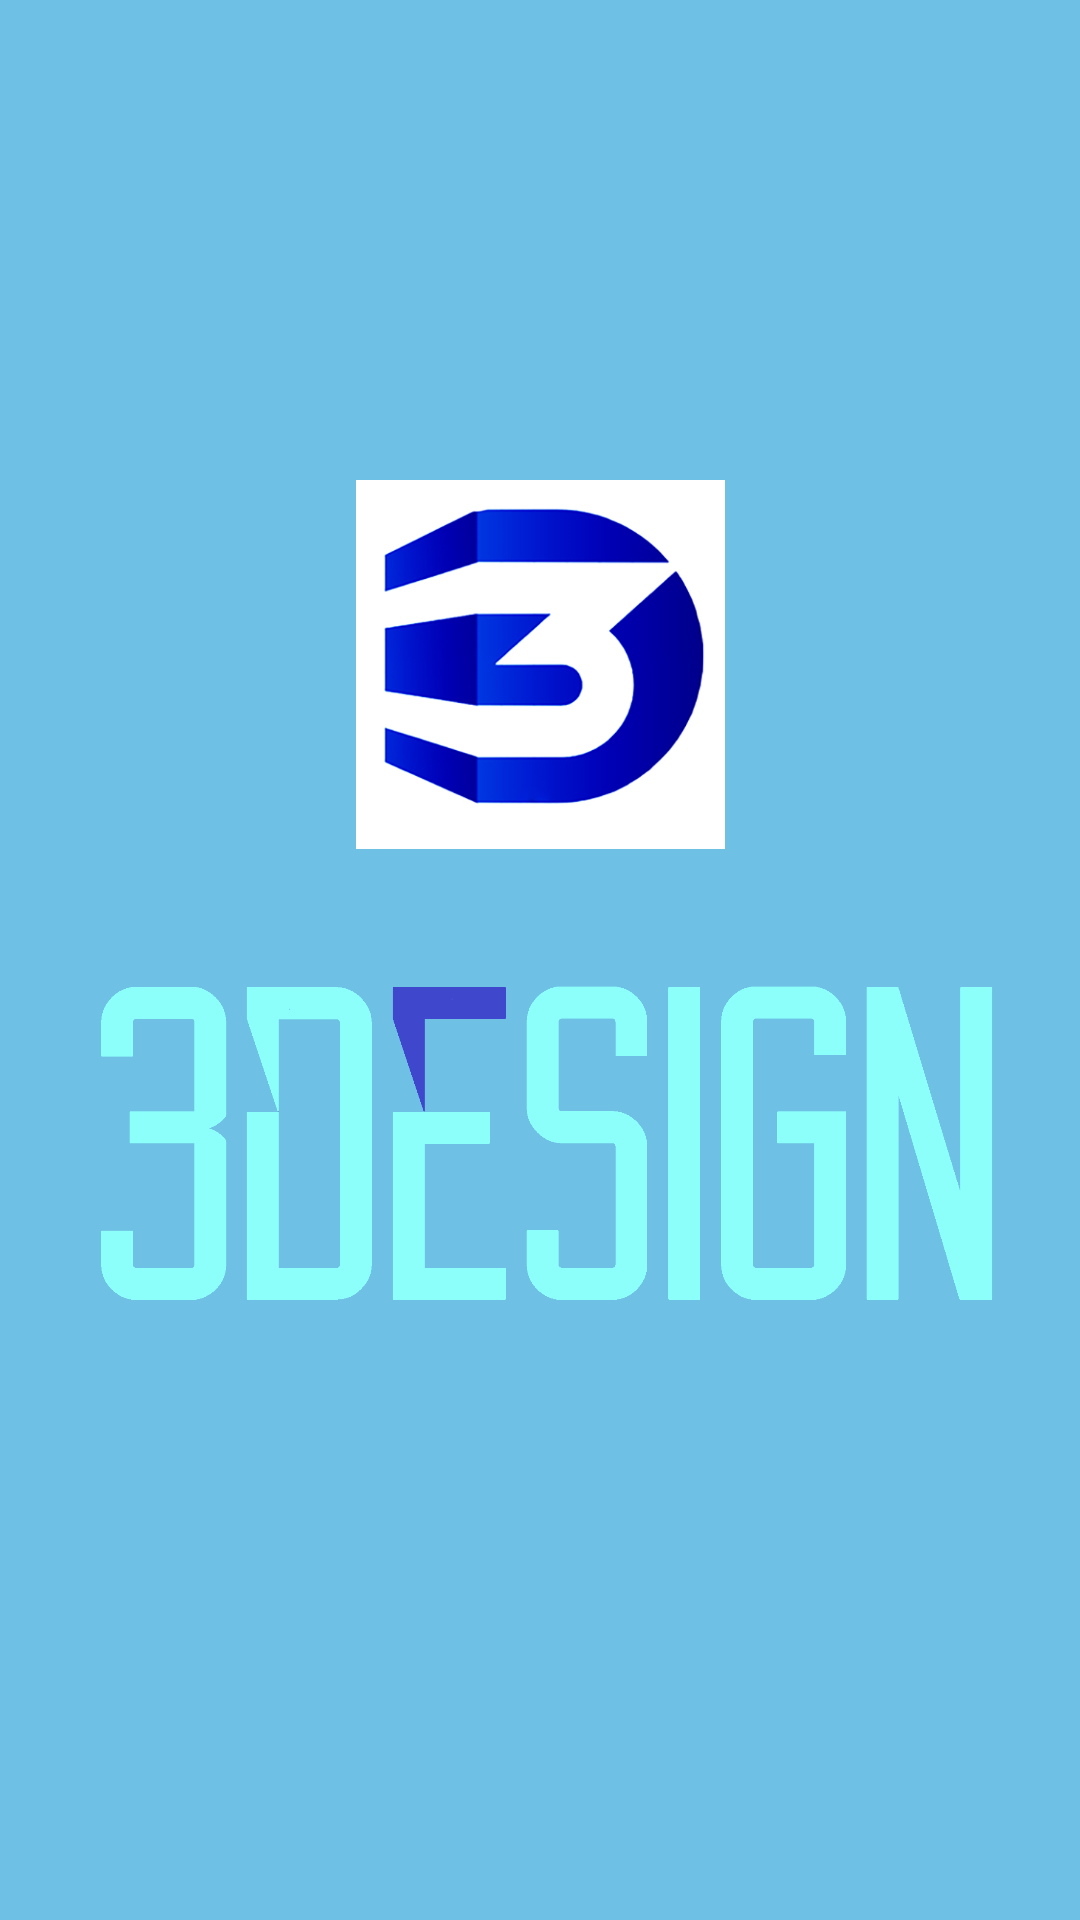

This screen was rendered from an Android layout file. Write that file and the resources it references.
<!-- AndroidManifest.xml: application theme Theme.3Design_Kotlin -->
<!-- res/layout/activity_app__start__screen.xml -->
<?xml version="1.0" encoding="utf-8"?>
<androidx.constraintlayout.widget.ConstraintLayout xmlns:android="http://schemas.android.com/apk/res/android"
    xmlns:app="http://schemas.android.com/apk/res-auto"
    xmlns:tools="http://schemas.android.com/tools"
    android:layout_width="match_parent"
    android:layout_height="match_parent"
    tools:context=".Activites.App_Start_Screen"
    android:background="#6ec1e4">

    <ImageView
        android:id="@+id/imageView2"
        android:layout_width="match_parent"
        android:layout_height="200dp"
        app:layout_constraintEnd_toEndOf="parent"
        app:layout_constraintHorizontal_bias="0.842"
        app:layout_constraintStart_toStartOf="parent"
        app:layout_constraintTop_toBottomOf="@+id/imageView3"
        app:srcCompat="@drawable/logo_text2_0" />

    <ImageView
        android:id="@+id/imageView3"
        android:layout_width="133dp"
        android:layout_height="123dp"
        android:layout_marginTop="160dp"
        app:layout_constraintEnd_toEndOf="parent"
        app:layout_constraintStart_toStartOf="parent"
        app:layout_constraintTop_toTopOf="parent"
        app:srcCompat="@drawable/logo_500x500" />

</androidx.constraintlayout.widget.ConstraintLayout>
<!-- resources referenced by this layout -->
<resources>
  <!-- drawable logo_500x500: jpg bitmap (drawable, 63590 bytes) -->
  <!-- drawable logo_text2_0: png bitmap (drawable, 18120 bytes) -->
  <style name="Theme.3Design_Kotlin" parent="Theme.AppCompat.DayNight.NoActionBar">
          
          <item name="colorPrimary">@color/purple_500</item>
          <item name="colorPrimaryVariant">@color/purple_700</item>
          <item name="colorOnPrimary">@color/white</item>
          
          <item name="colorSecondary">@color/teal_200</item>
          <item name="colorSecondaryVariant">@color/teal_700</item>
          <item name="colorOnSecondary">@color/black</item>
          
          <item name="android:statusBarColor" tools:targetApi="l">?attr/colorPrimaryVariant</item>
          
      </style>
  <!-- not gathered from this repository: default colours our renderer supplied (Android Studio template values) -->
  <color name="purple_500">#FF6200EE</color>
  <color name="purple_700">#FF3700B3</color>
  <color name="teal_200">#FF03DAC5</color>
  <color name="teal_700">#FF018786</color>
  <color name="black">#FF000000</color>
  <color name="white">#FFFFFFFF</color>
</resources>
